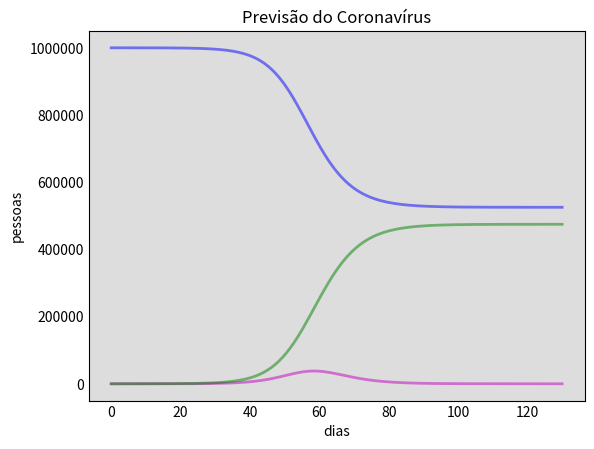

The script that saved this image: (Note: this script raises an exception after producing the figure.)
# -*- coding: latin-1 -*-
import numpy as np
import scipy
from scipy.integrate import odeint
import matplotlib.pyplot as plt
import pandas as pd

# ******************************************************************************
# * Código para estimativa de propagação do Coronavírus
# * Autor: Sérgio Bastos    28/03/2020
# ******************************************************************************

# dados históricos
hist = pd.Series([5, 5, 5, 5, 7, 9, 14, 17, 27, 29, 31, 40, 46, 56, 66, 71])
inicio = '12/03/2020'

# População total N, gamma
N = 1000000
gamma = 0.5

popt_exponential, pcov_exponential = \
    scipy.optimize.curve_fit(lambda t, a, b: a * np.exp(b * t),
                             hist.index, hist, p0=(5, 0.3))

# Parâmetros para o modelo S-I-R
I0 = popt_exponential[0]
beta = gamma + popt_exponential[1]
R0 = beta / gamma
S0 = N - I0 - R0

t = np.linspace(0, 130, 130)


# Equações diferenciais do modelo S-I-R.
def deriv(y, t, N, beta, gamma):
    S, I, R = y
    dSdt = -beta * S * I / N
    dIdt = beta * S * I / N - gamma * I
    dRdt = gamma * I
    return dSdt, dIdt, dRdt


# Vetor de condições iniciais
y0 = S0, I0, R0
# Integra as equações S-I-R ao longo do tempo, t.
ret = odeint(deriv, y0, t, args=(N, beta, gamma))
S, I, R = ret.T

# Plota os dados
fig = plt.figure(facecolor='w')
ax = fig.add_subplot(111, facecolor='#dddddd', axisbelow=True)


# As 3 curvas S(t), I(t) e R(t)
ax.plot(t, S, 'b', alpha=0.5, lw=2, label='Suscetíveis')
ax.plot(t, I, 'm', alpha=0.5, lw=2, label='Infectados')
ax.plot(t, R, 'g', alpha=0.5, lw=2, label='Recuperados')

ax.set_xlabel('dias')
ax.set_ylabel('pessoas')
plt.title('Previsão do Coronavírus')
ax.yaxis.set_tick_params(length=0)
ax.xaxis.set_tick_params(length=0)
plt.ticklabel_format(axis="y", style="plain")
ax.grid(b=True, which='major', c='w', lw=2, ls='-')
legend = ax.legend()
legend.get_frame().set_alpha(0.5)
for spine in ('top', 'right', 'bottom', 'left'):
    ax.spines[spine].set_visible(False)
plt.show()
